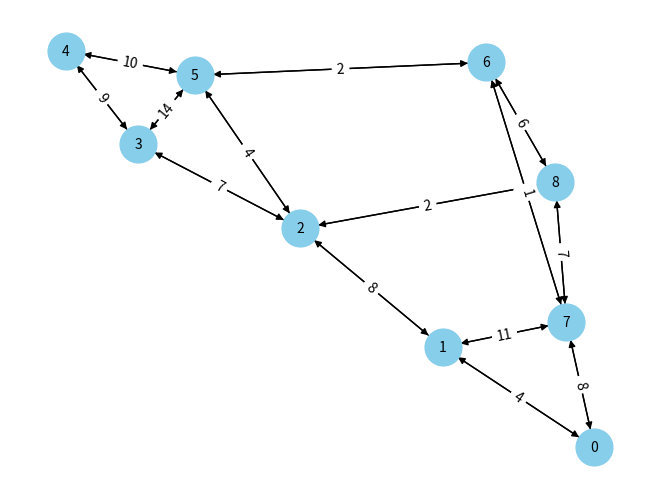

This chart was generated by the following Python code:
import sys
import matplotlib.pyplot as plt
import networkx as nx

class Graph():

    def __init__(self, vertices):
        self.V = vertices
        self.graph = [[0 for column in range(vertices)] for row in range(vertices)]

    def printSolution(self, dist):
        print("Vertex \tDistance from Source")
        for node in range(self.V):
            print(node, "\t", dist[node])

    def minDistance(self, dist, sptSet):
        min = sys.maxsize
        for u in range(self.V):
            if dist[u] < min and sptSet[u] == False:
                min = dist[u]
                min_index = u
        return min_index

    def dijkstra(self, src):
        dist = [sys.maxsize] * self.V
        dist[src] = 0
        sptSet = [False] * self.V

        for _ in range(self.V):
            x = self.minDistance(dist, sptSet)
            sptSet[x] = True
            for y in range(self.V):
                if (self.graph[x][y] > 0 and not sptSet[y] and 
                        dist[y] > dist[x] + self.graph[x][y]):
                    dist[y] = dist[x] + self.graph[x][y]

        self.printSolution(dist)

        # Convertir matriz de adyacencia a lista de conexiones
        connections = []
        for i in range(self.V):
            for j in range(self.V):
                if self.graph[i][j] != 0:
                    connections.append((i, j, self.graph[i][j]))

        # Crear grafo dirigido
        G = nx.DiGraph()

        # Agregar nodos
        for i in range(self.V):
            G.add_node(i)

        # Agregar conexiones
        G.add_weighted_edges_from(connections)

        # Visualizar el grafo
        pos = nx.spring_layout(G)  # Layout del grafo
        nx.draw(G, pos, with_labels=True, node_size=700, node_color='skyblue', font_size=10, font_color='black', arrows=True)
        labels = nx.get_edge_attributes(G, 'weight')
        nx.draw_networkx_edge_labels(G, pos, edge_labels=labels)
        plt.show()

# Driver's code
if __name__ == "__main__":
    g = Graph(9)
    g.graph = [[0, 4, 0, 0, 0, 0, 0, 8, 0],
               [4, 0, 8, 0, 0, 0, 0, 11, 0],
               [0, 8, 0, 7, 0, 4, 0, 0, 2],
               [0, 0, 7, 0, 9, 14, 0, 0, 0],
               [0, 0, 0, 9, 0, 10, 0, 0, 0],
               [0, 0, 4, 14, 10, 0, 2, 0, 0],
               [0, 0, 0, 0, 0, 2, 0, 1, 6],
               [8, 11, 0, 0, 0, 0, 1, 0, 7],
               [0, 0, 2, 0, 0, 0, 6, 7, 0]
               ]

    g.dijkstra(0)
